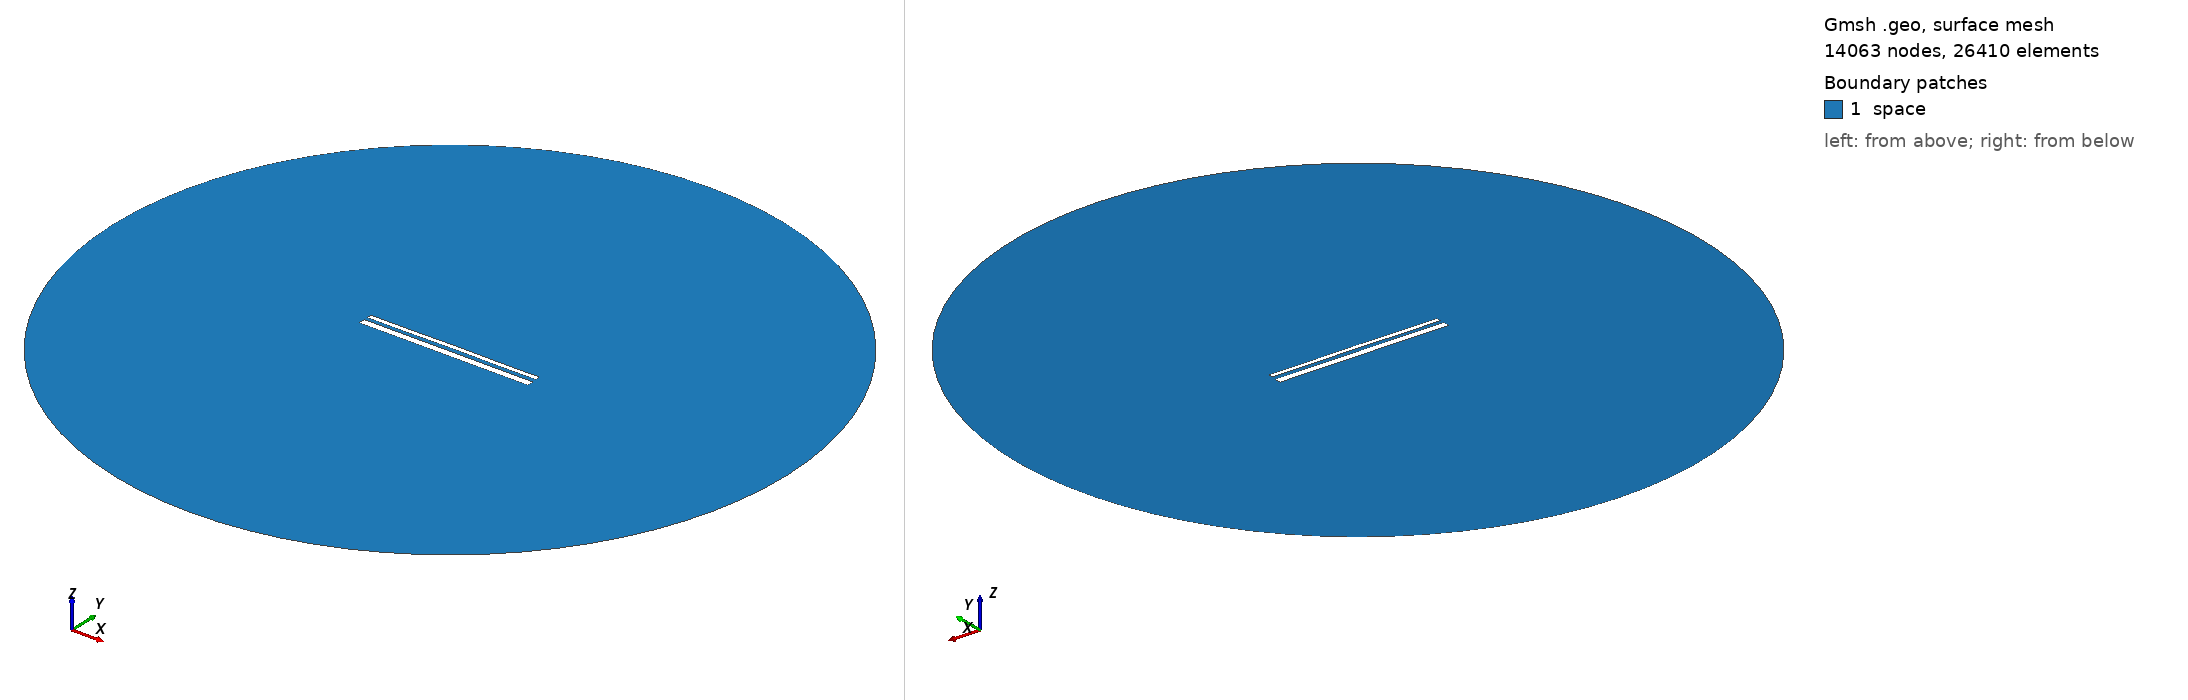

Gmsh geometry script, surface-meshed: 14063 nodes, 26410 surface elements. Boundary patches (legend numbers): 1 space. Left view from above one corner, right view from below the opposite corner. Legend entries are the model's physical surfaces. The drawing asked Gmsh for element sizes between 1% and 20% of the model's largest extent; the script's own settings can give other sizes.

=== 13712.geo (drawn) ===
//---------------------------------------
// Geometry kernel
//---------------------------------------

SetFactory("OpenCASCADE");



//---------------------------------------
// Parameters of the geometry
//---------------------------------------

// Overetch of the upper plate
overetch = 0.5;

// Distance between the plates
distance = 1.75;

// Discretization over the x axis (for the deformation)
nx = 50; 

// Length of the plate
L = 100 - overetch; 

// Number of modes
n = 4; 

// 1st mode coefficient
coeff(1) = 0.15;
beta(1) = 0.596864 * 3.1415926535 / L;

// 2nd mode coefficient
coeff(2) = 0.07499999999999998;
beta(2) = 1.49418 * 3.1415926535 / L;

// 3rd mode coefficient
coeff(3) = 0.0;
beta(3) = 2.50025 * 3.1415926535 / L;

// 4th mode coefficient
coeff(4) = -0.075;
beta(4) = 3.49999 * 3.1415926535 / L;



//---------------------------------------
// Upper plate (deformed rectangle)
//---------------------------------------

// Coordiantes of the upper plate
xmin = -50;
xmax = 50 - overetch;

// Height of the upper plate
yheight = 4 - 2 * overetch;

// Indexes of the points
UpperID[] = {};
LowerID[] = {};
LeftID[] = {};
RightID[] = {};

// Point index
p = 1;

// Horizontal edges
For i In {1:nx}
    x = xmin + (i-1)*(xmax - xmin)/(nx-1);

    y_bottom = distance / 2 + overetch;
    For j In {1:n}
        C = (Cosh(beta(j)*L) + Cos(beta(j)*L)) / (Sinh(beta(j)*L) + Sin(beta(j)*L));
        y_bottom  = y_bottom + coeff(j) * (Cosh(beta(j)*(x+50)) - Cos(beta(j)*(x+50)) - C * (Sinh(beta(j)*(x+50)) - Sin(beta(j)*(x+50))));
    EndFor

    y_top = y_bottom + yheight;

    Point(p) = {x, y_top, 0, 1.0};
    UpperID[i] = p;
    p = p + 1;

    Point(p) = {x, y_bottom, 0, 1.0};
    LowerID[i] = p;
    p = p + 1;
EndFor

// Create point lists
UpperPts[] = {}; LowerPts[] = {};
For i In {1:nx}
  UpperPts[] += {UpperID[i]};
  LowerPts[] += {LowerID[i]};
EndFor

// Build splines
Spline(1) = {UpperPts[]};
Spline(2) = {LowerPts[]};
Line(3) = {LowerPts[nx-1], UpperPts[nx-1]};
Line(4) = {LowerPts[0], UpperPts[0]};

// Build the plane surface
Curve Loop(1) = {2, 3, -1, -4};
Plane Surface(1) = {1};



//---------------------------------------
// Lower plate (rectangle)
//---------------------------------------

// Vertices
Point(1001) = {-50, -1, 0, 1.0};
Point(1002) = { 50, -1, 0, 1.0};
Point(1003) = { 50,  -5, 0, 1.0};
Point(1004) = {-50,  -5, 0, 1.0};

// Edges
Line(5) = {1001, 1002};
Line(6) = {1002, 1003};
Line(7) = {1003, 1004};
Line(8) = {1004, 1001};

// Plane surface
Line Loop(2) = {5, 6, 7, 8};
Plane Surface(2) = {2}; 



//---------------------------------------
// Outer (fictious) boundary
//---------------------------------------

// Points
Point(1005) = {0, 0, 0};       // Center
Point(1006) = {200, 0, 0};     // Start point
Point(1007) = {0, 200, 0};     // 90 degrees
Point(1008) = {-200, 0, 0};    // 180 degrees
Point(1009) = {0, -200, 0};    // 270 degrees

// Circle arcs (each needs start, center, end)
Circle(9) = {1006, 1005, 1007};
Circle(10) = {1007, 1005, 1008};
Circle(11) = {1008, 1005, 1009};
Circle(12) = {1009, 1005, 1006};

// Plane surface for the entire domain
Curve Loop(3) = {9, 10, 11, 12};
Surface(3) = {3};

// Subtract the plates from the whole domain to obtain the actual domain where we want to solve the equations
BooleanDifference{ Surface{3}; Delete; }{ Surface{1}; Surface{2}; Delete; }




//---------------------------------------
// Transfinite Lines/Curves
//---------------------------------------

// Set the number of points on the boundaries
r = 7;

// Plates
Transfinite Curve {1, 2} = 50*r Using Progression 1;
Transfinite Curve {3, 4} = 2*r Using Progression 1;
Transfinite Line {5, 7} = 50*r Using Progression 1;
Transfinite Line {6, 8} = 2*r Using Progression 1;

// Outer boundary
Transfinite Line {9, 10, 11, 12} = 20 Using Progression 1;



//---------------------------------------
// Physical groups
//---------------------------------------                

// Physical curves (boundaries)
Physical Line("force_segment", 10) = {2};
Physical Line("upper_plate", 11) = {1, 3, 4};
Physical Line("lower_plate", 12) = {5, 6, 7, 8};
Physical Line("boundary", 20) = {9, 10, 11, 12};

// Physical Surfaces
Physical Surface("space", 30) = {3};



//---------------------------------------
// 6. Generate the Mesh
//---------------------------------------

// 2D mesh generation
Mesh 2;
